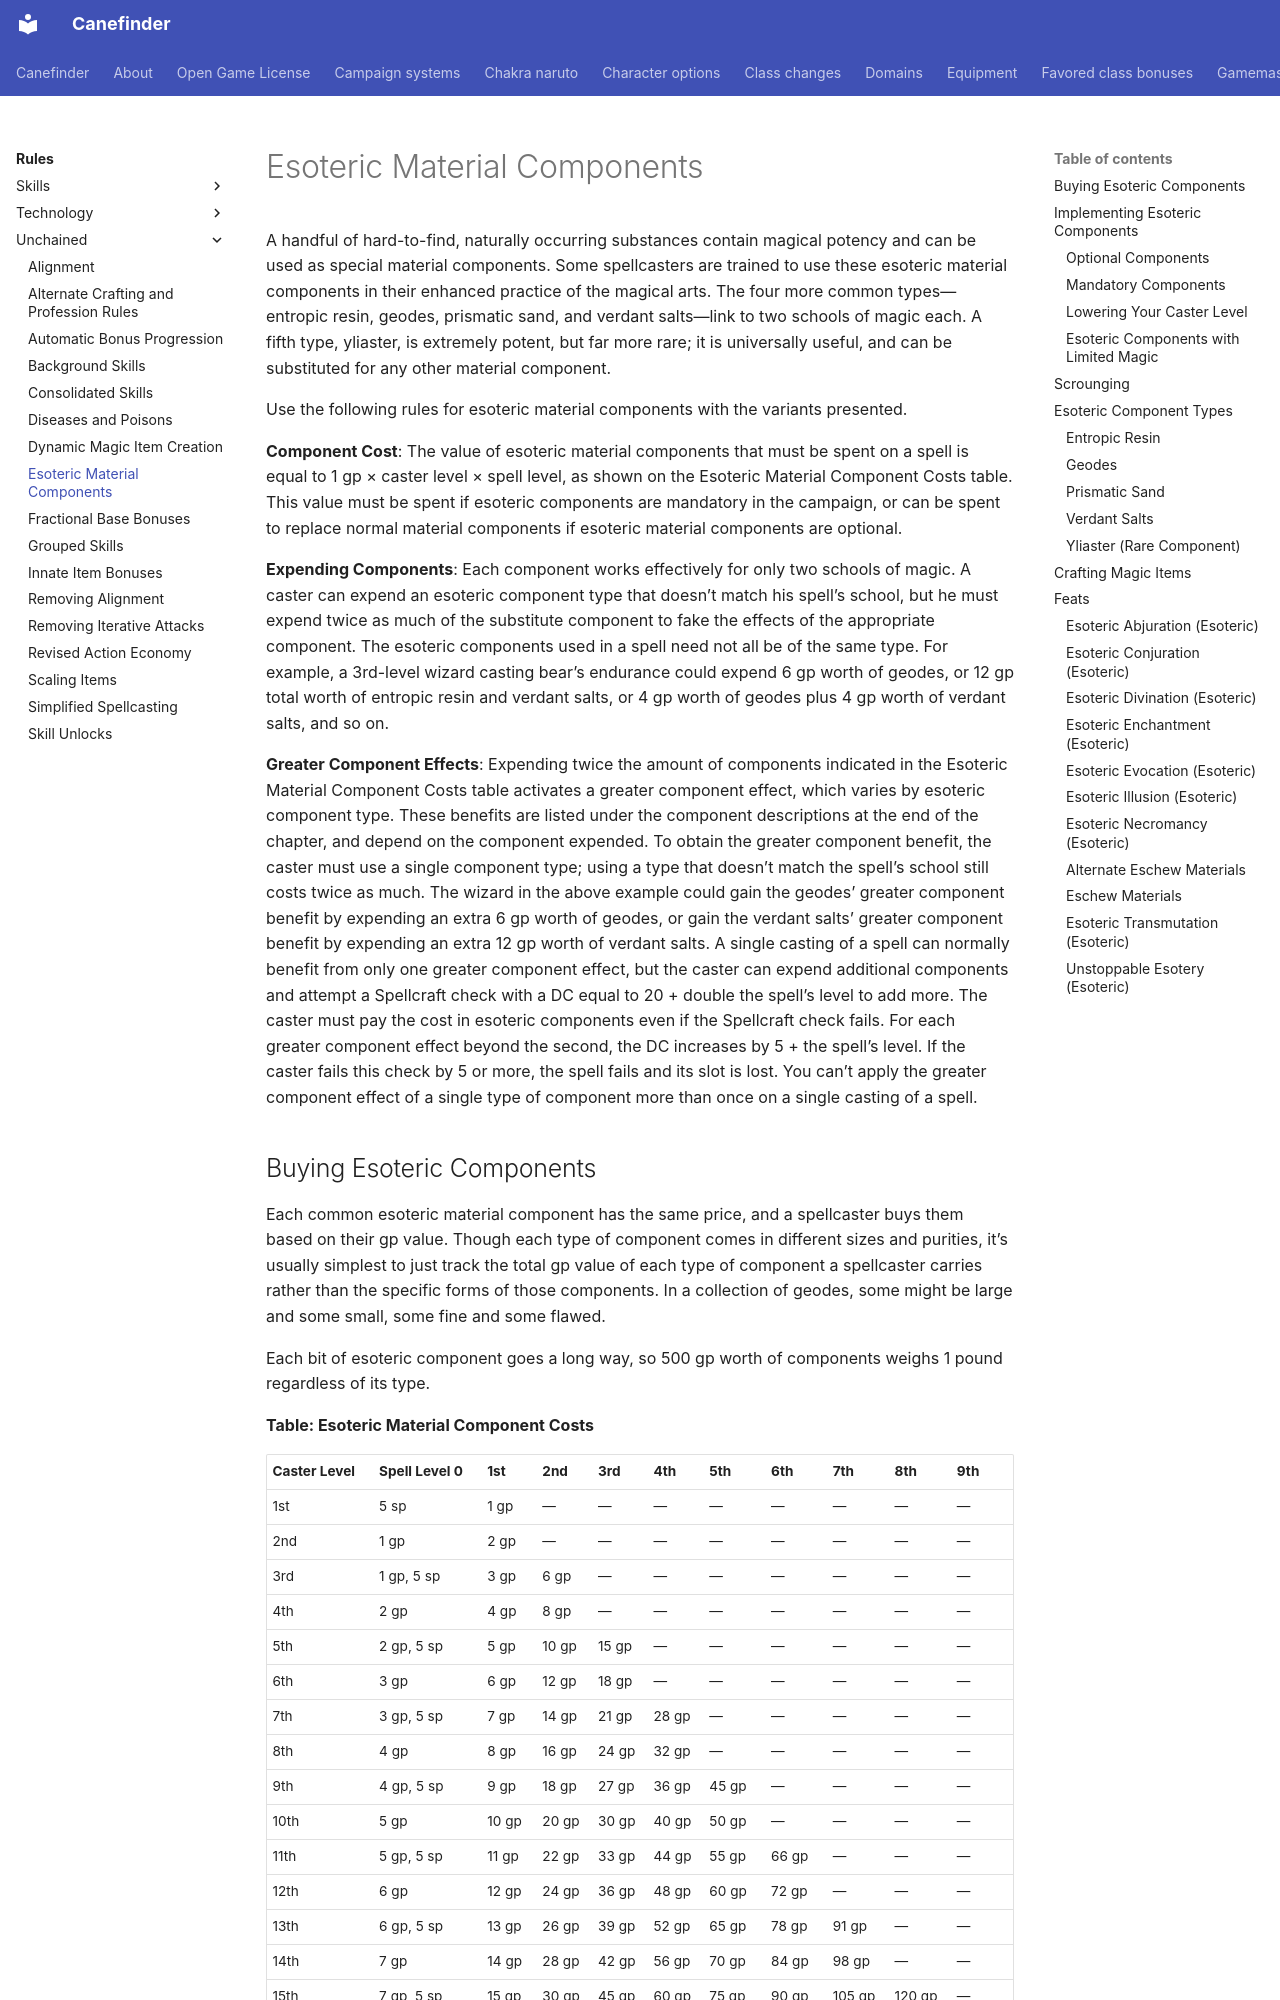

repository: canefinderhouserules/Canefinderhouserules · page: rules/unchained/esoteric-material-components/index.html · generator: mkdocs

# Esoteric Material Components

A handful of hard-to-find, naturally occurring substances contain magical potency and can be used as special material components. Some spellcasters are trained to use these esoteric material components in their enhanced practice of the magical arts. The four more common types—entropic resin, geodes, prismatic sand, and verdant salts—link to two schools of magic each. A fifth type, yliaster, is extremely potent, but far more rare; it is universally useful, and can be substituted for any other material component.

Use the following rules for esoteric material components with the variants presented.

**Component Cost**: The value of esoteric material components that must be spent on a spell is equal to 1 gp × caster level × spell level, as shown on the Esoteric Material Component Costs table. This value must be spent if esoteric components are mandatory in the campaign, or can be spent to replace normal material components if esoteric material components are optional.

**Expending Components**: Each component works effectively for only two schools of magic. A caster can expend an esoteric component type that doesn’t match his spell’s school, but he must expend twice as much of the substitute component to fake the effects of the appropriate component. The esoteric components used in a spell need not all be of the same type. For example, a 3rd-level wizard casting bear’s endurance could expend 6 gp worth of geodes, or 12 gp total worth of entropic resin and verdant salts, or 4 gp worth of geodes plus 4 gp worth of verdant salts, and so on.

**Greater Component Effects**: Expending twice the amount of components indicated in the Esoteric Material Component Costs table activates a greater component effect, which varies by esoteric component type. These benefits are listed under the component descriptions at the end of the chapter, and depend on the component expended. To obtain the greater component benefit, the caster must use a single component type; using a type that doesn’t match the spell’s school still costs twice as much. The wizard in the above example could gain the geodes’ greater component benefit by expending an extra 6 gp worth of geodes, or gain the verdant salts’ greater component benefit by expending an extra 12 gp worth of verdant salts. A single casting of a spell can normally benefit from only one greater component effect, but the caster can expend additional components and attempt a Spellcraft check with a DC equal to 20 + double the spell’s level to add more. The caster must pay the cost in esoteric components even if the Spellcraft check fails. For each greater component effect beyond the second, the DC increases by 5 + the spell’s level. If the caster fails this check by 5 or more, the spell fails and its slot is lost. You can’t apply the greater component effect of a single type of component more than once on a single casting of a spell.
